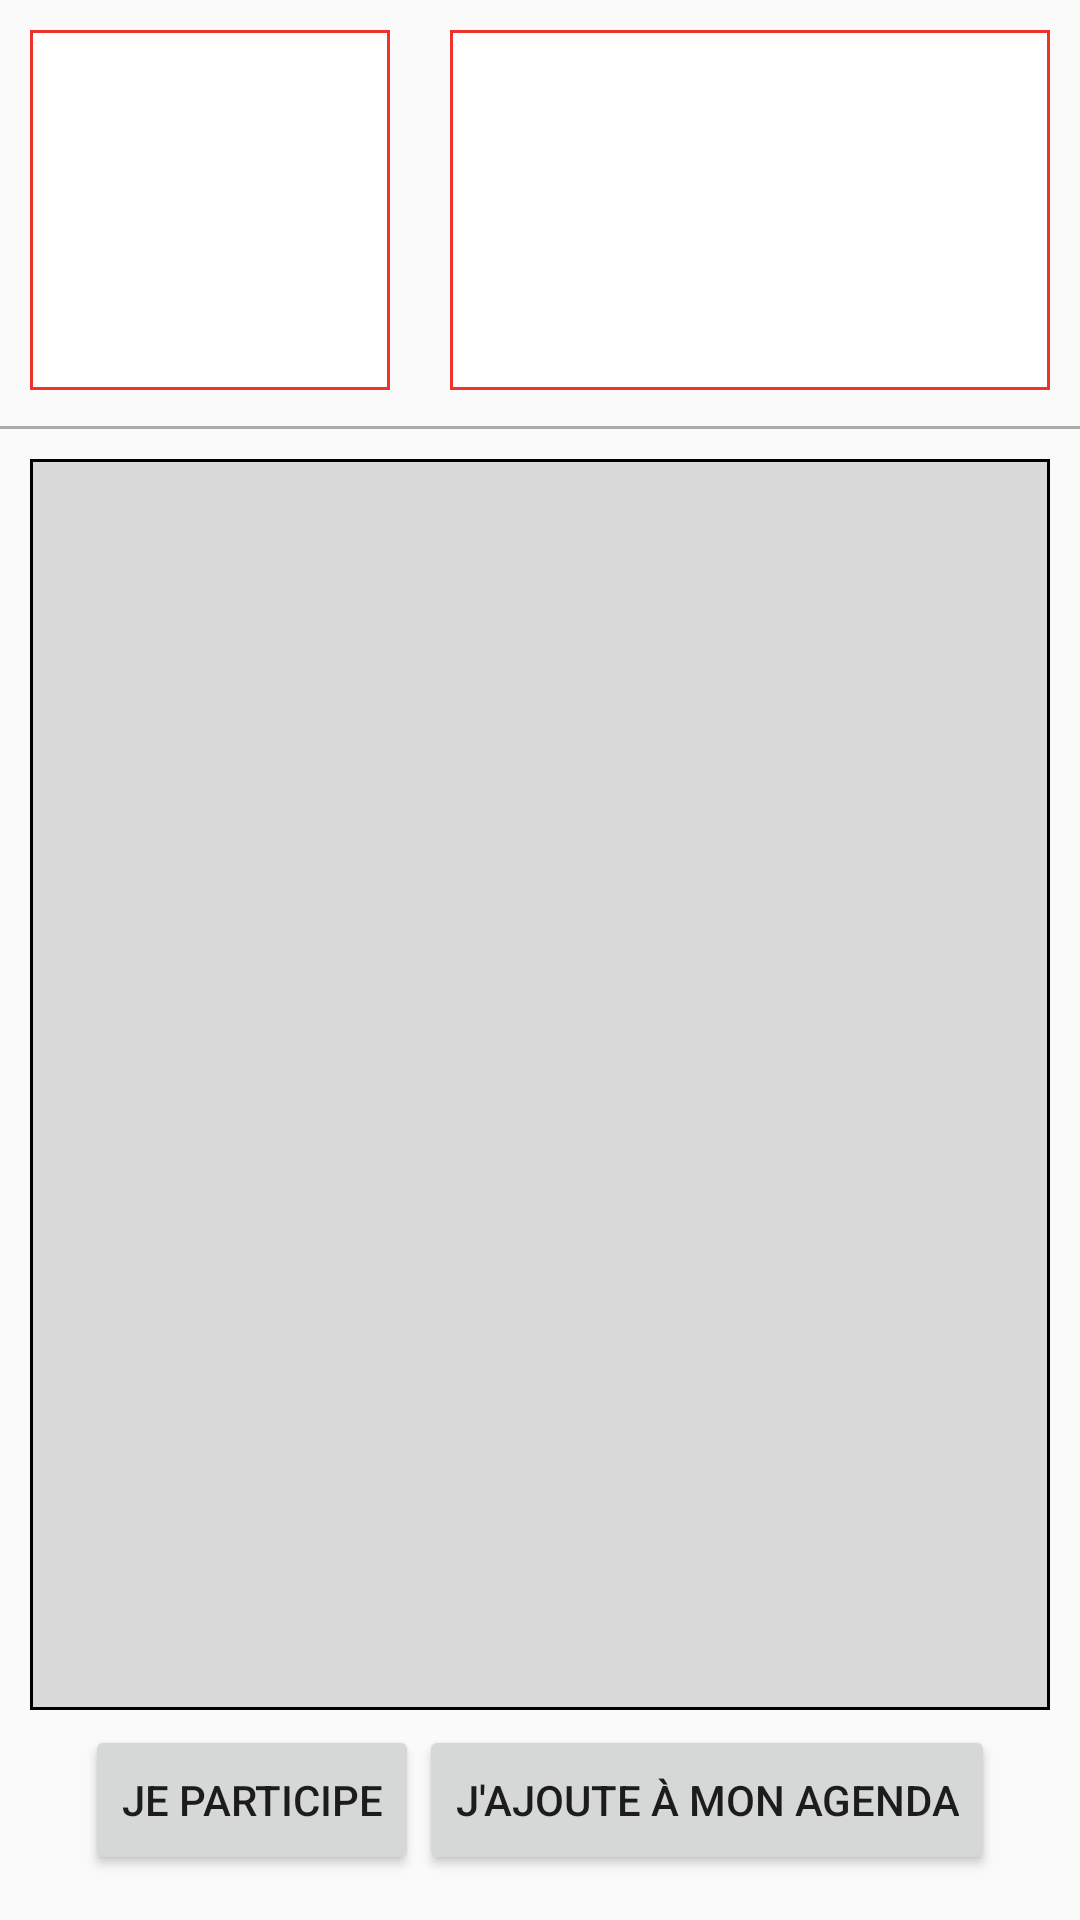

Android layout source for this screen:
<!-- AndroidManifest.xml: application theme AppTheme -->
<!-- res/layout/activity_detail.xml -->
<RelativeLayout xmlns:android="http://schemas.android.com/apk/res/android"
    xmlns:tools="http://schemas.android.com/tools"
    android:layout_width="match_parent"
    android:layout_height="wrap_content"
     tools:context=".detailActivity">
    <LinearLayout
        android:id="@+id/header"
        android:layout_width="match_parent"
        android:layout_height="wrap_content"
        android:orientation="horizontal"
        android:gravity="center">

        <ImageView
            android:id="@+id/imageView"
            android:layout_width="120dp"
            android:layout_height="120dp"
            android:background="@drawable/border"
            android:padding="1dp"
            android:layout_margin="10dp"/>
        <LinearLayout
            android:background="@drawable/border"
            android:layout_width="match_parent"
            android:layout_height="120dp"
            android:orientation="vertical"
            android:padding="2dp"
            android:layout_margin="10dp"
            android:gravity="center">

            <TextView
                android:id="@+id/evenDate"
                android:layout_width="match_parent"
                android:layout_height="wrap_content"
                android:paddingLeft="10dp"
                android:paddingTop="5dp"/>

        </LinearLayout>

    </LinearLayout>

    <View
        android:id="@+id/line"
        android:layout_below="@id/header"
        android:layout_width="match_parent"
        android:layout_height="1dp"
        android:background="@android:color/darker_gray"
        android:layout_marginTop="2dp"/>

    <LinearLayout
        android:layout_below="@id/line"
        android:layout_width="match_parent"
        android:layout_height="match_parent"
        android:layout_marginBottom="60dp">
        <RelativeLayout
            android:layout_width="match_parent"
            android:layout_height="match_parent"
            android:padding="10dp">
            <ScrollView
                android:layout_width="match_parent"
                android:layout_height="match_parent"
                android:background="@drawable/border_detail">
                <TextView
                    android:id="@+id/eventDetailDesc"
                    android:layout_width="match_parent"
                    android:layout_height="wrap_content"
                    android:textColor="@android:color/black"
                    android:padding="10dp"/>

            </ScrollView>
        </RelativeLayout>
    </LinearLayout>

    <RelativeLayout
        android:layout_width="match_parent"
        android:layout_height="60dp"
        android:layout_margin="5dp"
        android:layout_alignParentBottom="true"
        android:gravity="center"
        android:paddingBottom="10dp"
        >
        <Button
            android:id="@+id/participeBtn"
            android:text="Je participe"
            android:layout_width="wrap_content"
            android:layout_height="50dp"
            />
        <Button
            android:id="@+id/addTo"
            android:text="J'ajoute à mon agenda"
            android:layout_width="wrap_content"
            android:layout_height="50dp"
            android:layout_toRightOf="@+id/participeBtn"/>

    </RelativeLayout>

</RelativeLayout>
<!-- resources referenced by this layout -->
<resources>
  <!-- drawable border (drawable) -->
  <?xml version="1.0" encoding="utf-8"?>
  <shape xmlns:android="http://schemas.android.com/apk/res/android" android:shape="rectangle">
      <solid android:color="@android:color/white"/>
      <stroke
          android:width="1dp"
          android:color="@color/redFEL"/>
  </shape>
  <!-- drawable border_detail (drawable) -->
  <?xml version="1.0" encoding="utf-8"?>
  <shape xmlns:android="http://schemas.android.com/apk/res/android" android:shape="rectangle">
      <solid android:color="@color/lightgray"/>
      <stroke
          android:width="1dp"
          android:color="@android:color/black"/>
  </shape>
  <style name="AppTheme" parent="Theme.AppCompat.Light.DarkActionBar">
  
      </style>
  <color name="redFEL">#EE332B</color>
  <color name="lightgray">#d9d9d9</color>
</resources>
